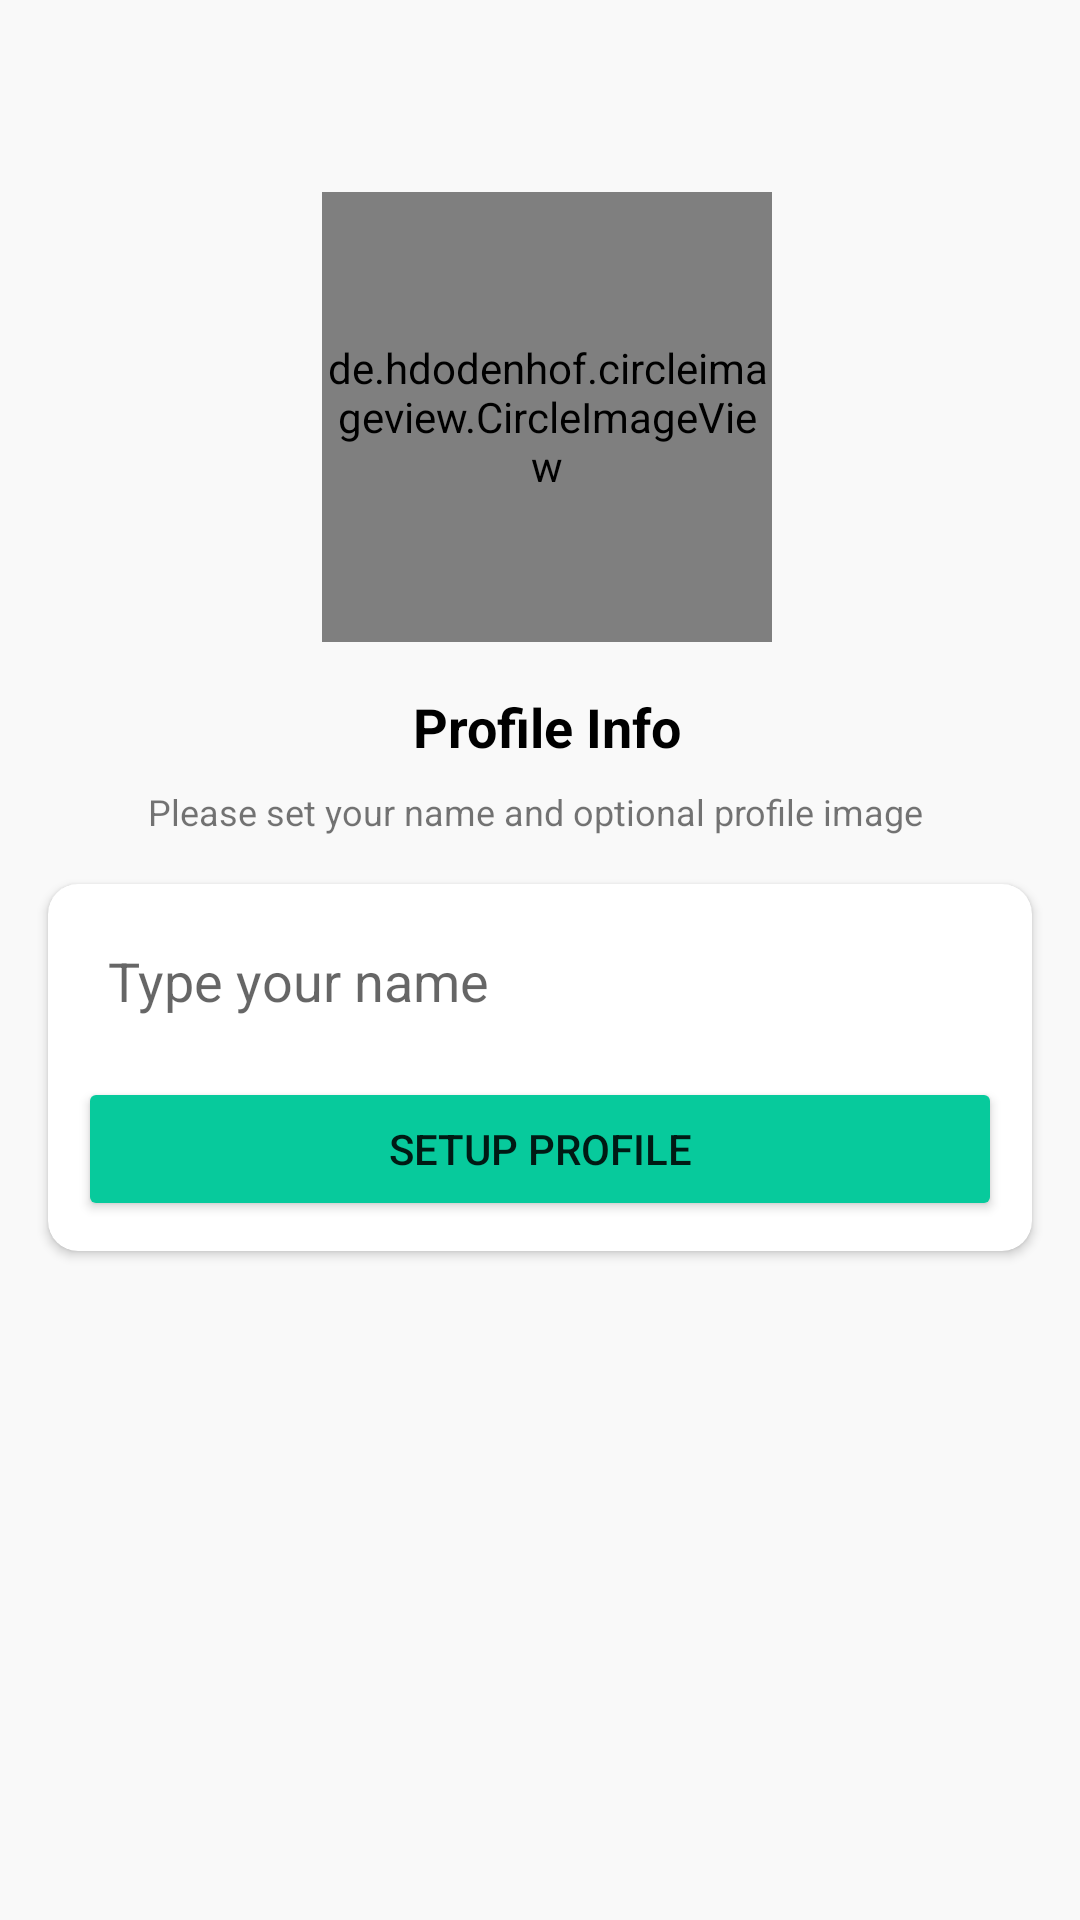

Here is an Android app screen rendered from its layout file. Give the layout XML and the strings, colors and styles it references.
<!-- AndroidManifest.xml: application theme Theme.Whatzup -->
<!-- res/layout/activity_setup_profile.xml -->
<?xml version="1.0" encoding="utf-8"?>
<androidx.constraintlayout.widget.ConstraintLayout xmlns:android="http://schemas.android.com/apk/res/android"
    xmlns:app="http://schemas.android.com/apk/res-auto"
    xmlns:tools="http://schemas.android.com/tools"
    android:layout_width="match_parent"
    android:layout_height="match_parent"
    android:background="#f9f9f9"
    tools:context=".Activities.SetupProfileActivity">

    <TextView
        android:id="@+id/phoneLbl"
        android:layout_width="wrap_content"
        android:layout_height="wrap_content"
        android:layout_marginTop="16dp"
        android:text="Profile Info"
        android:textColor="@color/black"
        android:textSize="18sp"
        android:textStyle="bold"
        app:layout_constraintEnd_toEndOf="@+id/imageView2"
        app:layout_constraintStart_toStartOf="@+id/imageView2"
        app:layout_constraintTop_toBottomOf="@+id/imageView2" />

    <de.hdodenhof.circleimageview.CircleImageView
        android:id="@+id/imageView2"
        android:layout_width="150dp"
        android:layout_height="150dp"
        android:layout_marginStart="16dp"
        android:layout_marginTop="64dp"
        app:layout_constraintEnd_toEndOf="parent"
        app:layout_constraintHorizontal_bias="0.47"
        app:layout_constraintStart_toStartOf="parent"
        app:layout_constraintTop_toTopOf="parent"
        android:src="@drawable/avatar_green" />

    <TextView
        android:id="@+id/textView3"
        android:layout_width="wrap_content"
        android:layout_height="wrap_content"
        android:layout_marginTop="8dp"
        android:gravity="center"
        android:text="Please set your name and optional profile image"
        android:textSize="12sp"
        app:layout_constraintEnd_toEndOf="@+id/phoneLbl"
        app:layout_constraintHorizontal_bias="0.525"
        app:layout_constraintStart_toStartOf="@+id/phoneLbl"
        app:layout_constraintTop_toBottomOf="@+id/phoneLbl" />

    <androidx.cardview.widget.CardView
        android:layout_width="match_parent"
        android:layout_height="wrap_content"
        android:layout_marginStart="16dp"
        android:layout_marginTop="16dp"
        android:layout_marginEnd="16dp"
        app:cardCornerRadius="10dp"
        app:layout_constraintEnd_toEndOf="parent"
        app:layout_constraintStart_toStartOf="parent"
        app:layout_constraintTop_toBottomOf="@+id/textView3">

        <LinearLayout
            android:layout_width="match_parent"
            android:layout_height="match_parent"
            android:layout_margin="10dp"
            android:orientation="vertical">

            <EditText
                android:id="@+id/nameBox"
                android:layout_width="match_parent"
                android:layout_height="wrap_content"
                android:background="@drawable/textbox_outline"
                android:ems="10"
                android:hint="Type your name"
                android:padding="10dp" />

            <Button
                android:id="@+id/nextBtn"
                android:layout_width="match_parent"
                android:layout_height="wrap_content"
                android:layout_marginTop="10dp"
                android:backgroundTint="#07CA9C"
                android:text="Setup Profile" />
        </LinearLayout>
    </androidx.cardview.widget.CardView>

</androidx.constraintlayout.widget.ConstraintLayout>
<!-- resources referenced by this layout -->
<resources>
  <color name="black">#FF000000</color>
  <style name="Theme.Whatzup" parent="Theme.MaterialComponents.DayNight.DarkActionBar">
          
          <item name="colorPrimary">@color/primary</item>
          <item name="colorPrimaryVariant">@color/dark_primary</item>
          <item name="colorOnPrimary">@color/white</item>
          
          <item name="colorSecondary">@color/teal_200</item>
          <item name="colorSecondaryVariant">@color/teal_700</item>
          <item name="colorOnSecondary">@color/black</item>
          
          <item name="android:statusBarColor" tools:targetApi="l">?attr/colorPrimaryVariant</item>
          
      </style>
  <color name="primary">#07CA9C</color>
  <color name="dark_primary">#18836A</color>
  <color name="white">#FFFFFFFF</color>
  <color name="teal_200">#FF03DAC5</color>
  <color name="teal_700">#FF018786</color>
</resources>
